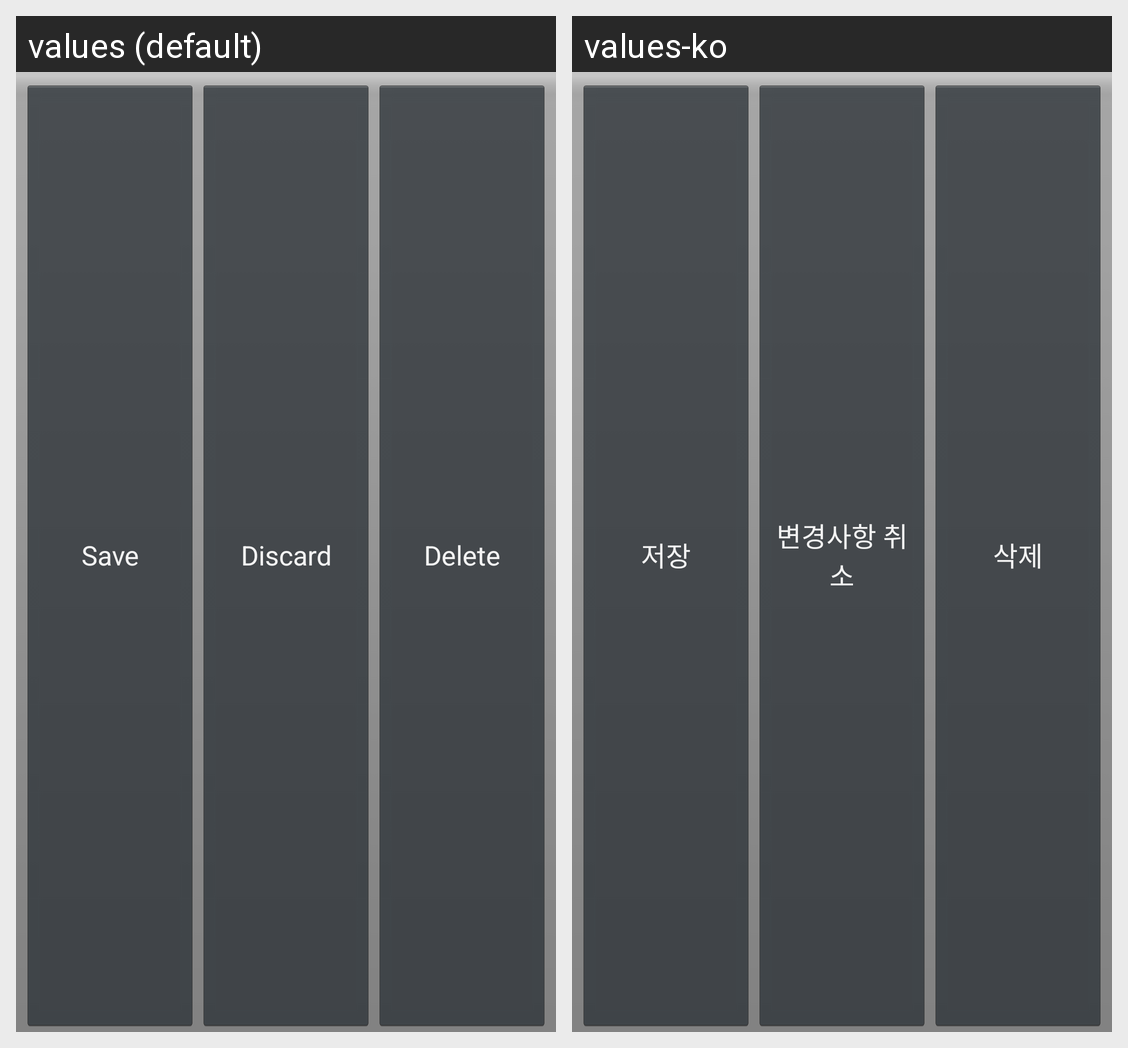

Strings drawn on this Android screen and how each of the app's shown locales translates them:
Android screen res/layout/save_discard_delete_buttons.xml rendered under 2 locales, left to right: values (default), values-ko. Device: Nexus 5 (rendered at 1080×1920; each locale shown at half size, 540×960, under a caption strip naming it); theme AppTheme.
Strings drawn on this screen, with the default value and each locale's value (text and hints the layout hard-codes, and strings that could not be matched under every locale, appear in the picture but are not listed):

setting_button_save
  values: Save
  values-ko: 저장

setting_button_discard
  values: Discard
  values-ko: 변경사항 취소

setting_button_delete
  values: Delete
  values-ko: 삭제
